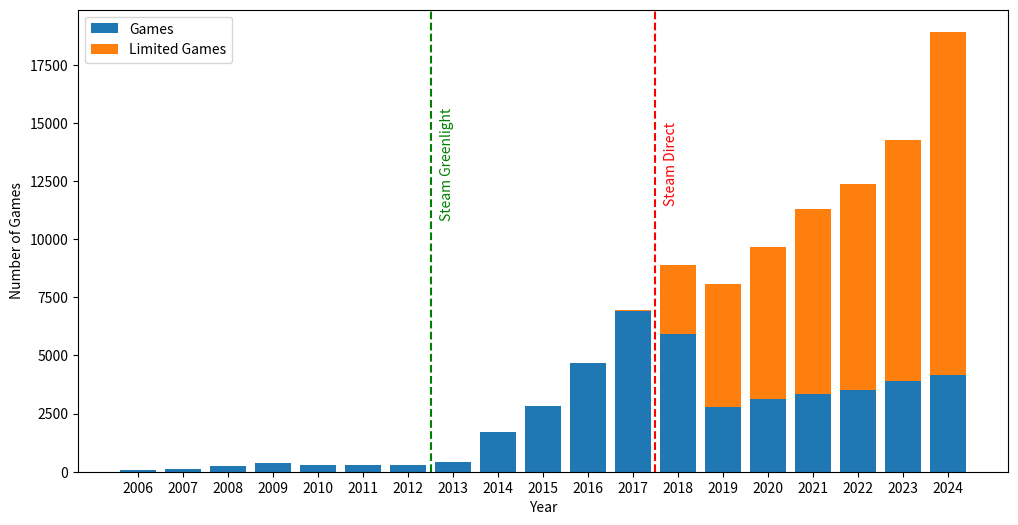

Python code for this plot:
import matplotlib.pyplot as plt
import pandas as pd

# 数据
data = {
    'DateTime': [2006, 2007, 2008, 2009, 2010, 2011, 2012, 2013, 2014, 2015, 2016, 2017, 2018, 2019, 2020, 2021, 2022, 2023, 2024],
    'Games': [70, 135, 242, 379, 274, 280, 302, 436, 1714, 2823, 4658, 6923, 5936, 2793, 3114, 3336, 3531, 3924, 4143],
    'Limited Games': [0, 0, 0, 1, 1, 0, 0, 0, 0, 1, 3, 13, 2945, 5298, 6564, 7957, 8831, 10349, 14784]
}

# 创建DataFrame
df = pd.DataFrame(data)

# 绘制堆叠柱状图，设置dpi为300，并调整figsize以保持比例
plt.figure(figsize=(12, 6))  # 调整figsize为(10, 5)，确保宽高比例合适
plt.bar(df['DateTime'], df['Games'], label='Games')
plt.bar(df['DateTime'], df['Limited Games'], bottom=df['Games'], label='Limited Games')

# 添加竖虚线并标注
plt.axvline(x=2012.5, color='g', linestyle='--')  # Steam Greenlight 使用绿色
plt.text(2012.5 + 0.2, max(df['Games'] + df['Limited Games']) * 0.7, 'Steam Greenlight', color='g', rotation=90, verticalalignment='center')

plt.axvline(x=2017.5, color='r', linestyle='--')  # Steam Direct 使用红色
plt.text(2017.5 + 0.2, max(df['Games'] + df['Limited Games']) * 0.7, 'Steam Direct', color='r', rotation=90, verticalalignment='center')

# 设置横坐标为整数
plt.xticks(df['DateTime'])

# 添加标签和标题
plt.xlabel('Year')
plt.ylabel('Number of Games')

plt.legend()

# 保存图像为PNG文件
plt.savefig('SteamGameReleasebyYear.png', dpi=1200, bbox_inches='tight')  # 保存为PNG文件，DPI为300

# 显示图表
plt.show()